Labelled photos from "images_part", an image-classification folder in erythropygia/CNN-FashionModel. The possible labels are: gomlek, pantolon, t-shirt.

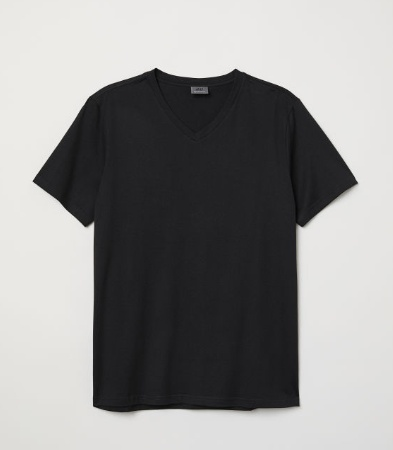
Label: t-shirt

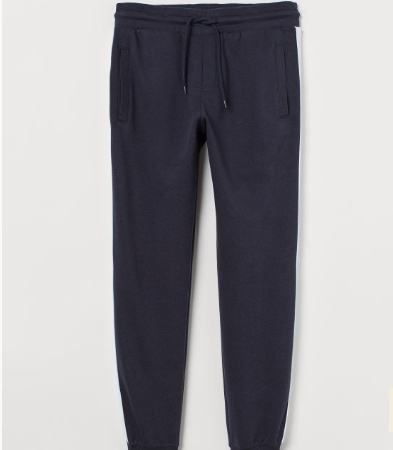
Label: pantolon

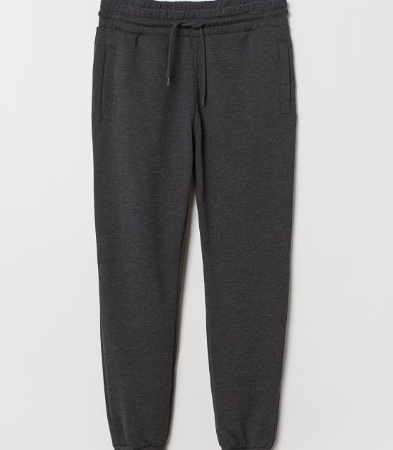
Label: pantolon

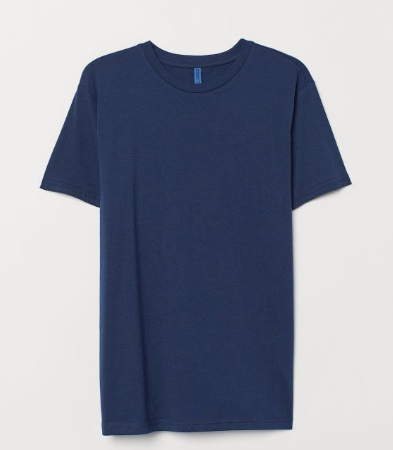
Label: t-shirt

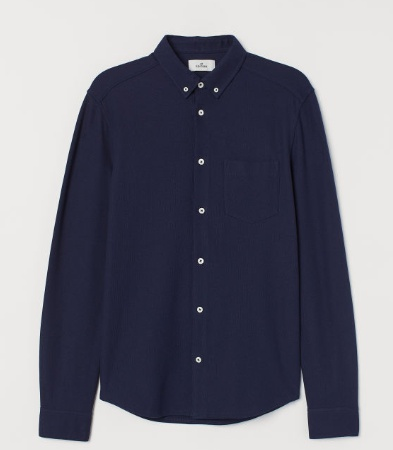
Label: gomlek

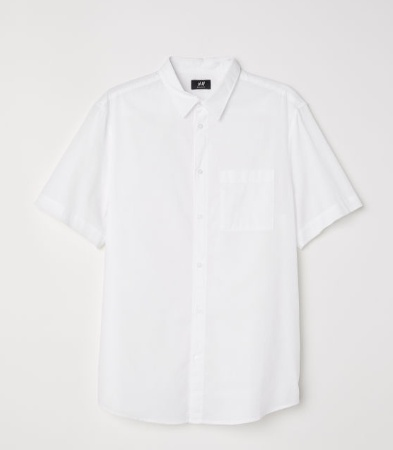
Label: gomlek
